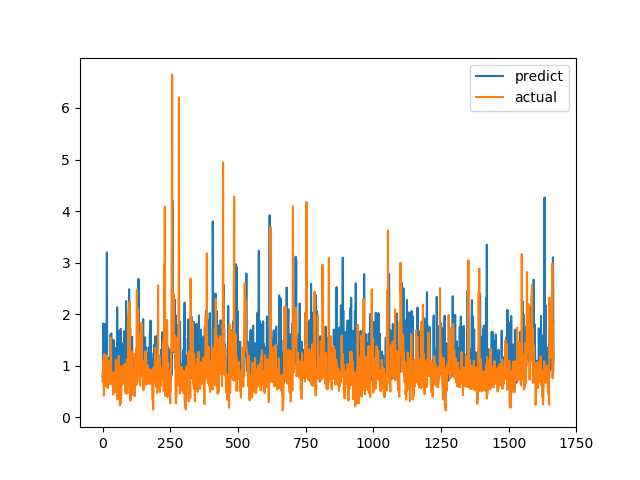

Values plotted in this chart, from the file beside it:
predict, actual
0.7906, 0.6915
0.8109, 0.8558
0.9415, 0.7094
1.821, 1.015
0.82, 1.116
0.8354, 0.4183
1.024, 1.002
0.8462, 1.219
0.9666, 1.143
0.7552, 0.6528
1.808, 0.6747
0.9705, 0.601
1.129, 0.6695
0.8226, 0.6538
0.7715, 0.7814
1.106, 1.206
3.197, 0.8469
1.039, 0.8286
0.8034, 0.6482
0.779, 0.5624
0.8518, 0.7183
0.8034, 1.1
1.042, 0.9542
1.051, 0.729
0.8527, 0.6694
1.161, 0.8631
0.778, 0.6465
0.7931, 0.8223
0.842, 0.9236
0.8737, 0.8301
1.611, 1.067
1.009, 1.546
1.625, 0.6827
1.083, 0.6386
1.364, 0.6464
0.9502, 0.6881
1.336, 0.7274
0.774, 0.65
1.149, 0.8694
0.9638, 0.4409
1.502, 0.4519
1.011, 0.7575
1.476, 0.4952
0.8215, 0.6851
0.733, 0.7244
0.7457, 0.8654
0.9265, 0.74
0.7501, 0.8071
1.311, 0.8204
1.343, 1.114
0.9742, 1.109
0.7479, 0.4751
0.7388, 1.039
1.091, 0.9458
2.134, 0.7878
1.054, 0.3505
0.8011, 0.9368
0.8796, 0.9868
0.8664, 0.647
0.9605, 1.03
... 1,606 more rows
